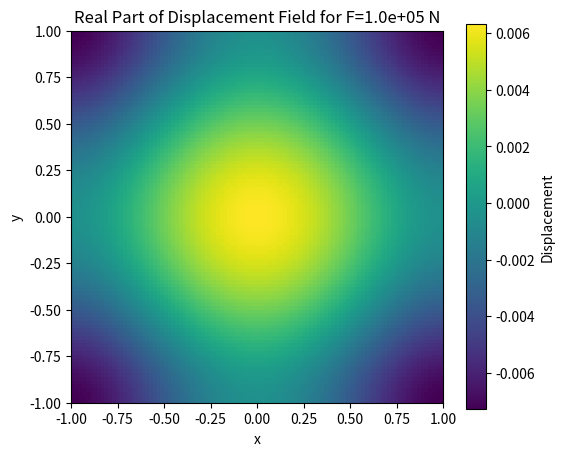

Recreate this plot in Python.
import numpy as np
import matplotlib.pyplot as plt

# Define input parameters
F = np.linspace(0, 1e6, 1000)  # Total loading range
R = 1  # Radius of the elastic sphere
E1 = 1e5  # Elastic modulus of the sphere
E2 = 1e3  # Elastic modulus of the surface
v1 = 0.33  # Poisson ratio of the sphere
v2 = 0.33  # Poisson ratio of the surface
E_star = 1 / ((1 - v1**2) / E1 + (1 - v2**2) / E2)  # Reduced elastic modulus

L = 2  # Define the size of the half-space domain
n = 100  # Grid size in both dimensions

# Generate a 2D coordinate space
x, y = np.meshgrid(np.linspace(-L/2, L/2, n), np.linspace(-L/2, L/2, n))

# Distance from the center of the sphere
r = np.sqrt(x**2 + y**2)

# Corrected pressure distribution function for use with arrays
def pressure_distribution(x, y, a, p0):
    r2 = x**2 + y**2
    pressure = np.zeros_like(r2)
    within_contact_area = r2 <= a**2
    pressure[within_contact_area] = p0 * np.sqrt(1 - r2[within_contact_area] / a**2)
    return pressure

# Fourier transform method for calculating displacement field
def calculate_displacement_in_fourier_space(p0, a, E_star, L, n):
    test_pressure = pressure_distribution(x, y, a, p0)

    # Fourier transform of the pressure distribution
    pressure_fourier = np.fft.fft2(test_pressure)
    
    # Frequency coordinates
    q_x = 2 * np.pi * np.fft.fftfreq(n, d=L/n)
    q_y = 2 * np.pi * np.fft.fftfreq(n, d=L/n)
    QX, QY = np.meshgrid(q_x, q_y)
    Q = np.sqrt(QX**2 + QY**2)
    
    # Define the Green's function in Fourier space
    G = np.zeros_like(Q)
    nonzero = Q != 0
    G[nonzero] = 1 / (E_star * Q[nonzero]**2)
    
    # Calculate the displacement field in Fourier space
    displacement_fourier = pressure_fourier * G
    
    # Inverse Fourier transform to get the displacement field in real space
    displacement_real = np.fft.ifft2(displacement_fourier).real
    
    return displacement_real

# Example calculation for a single F value
F_example = 1e5  # Example load value
a_example = (3*F_example*R/(4*E_star))**(1/3)  # Contact radius for the example
p0_example = (6*F_example*E_star**2/(np.pi**3*R**2))**(1/3)  # Reference pressure for the example

# Calculate the displacement field for the example F value
displacement_real_example = calculate_displacement_in_fourier_space(p0_example, a_example, E_star, L, n)

# Visualization of the real part of the displacement field
plt.figure(figsize=(6, 5))
plt.imshow(displacement_real_example, extent=(-L/2, L/2, -L/2, L/2), origin='lower', cmap='viridis')
plt.colorbar(label='Displacement')
plt.title(f'Real Part of Displacement Field for F={F_example:.1e} N')
plt.xlabel('x')
plt.ylabel('y')
plt.show()
